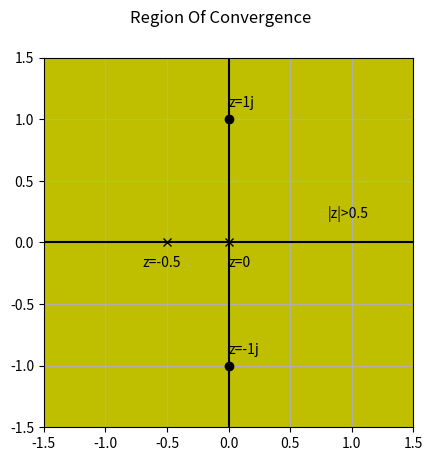

Reproduce this figure in Python.
import numpy as np
from matplotlib import patches
import matplotlib.pyplot as plt


i=0.0

fig, axs = plt.subplots(1)
fig.suptitle('Region Of Convergence')
axs = plt.subplot(1,1,1)

plt.axvline(i,color='black') 
plt.axhline(i,color='black')
plt.axis('scaled')
plt.xlim([i-1.5, i+1.5])
plt.ylim([i-1.5, i+1.5])
plt.plot(0.0,1, marker = 'o', color='black') #markings zeros and poles
plt.plot(0.0,-1, marker = 'o', color='black') 
plt.plot(-0.5,0.0, marker = 'x', color='black') 
plt.plot(0.0,0.0, marker = 'x', color='black') 


axs.add_patch(patches.Circle((0,0), 1, fill=False,color='black')) #boundry for outer circle with r=1
axs.add_patch(patches.Circle((0,0), 0.5, fill=False, color='black'))  #boundry for inner circle with r=0.5
axs.add_patch(patches.Circle((0,0), 0.5,fill=True,color='white'))  #filling colour for inner circle with r=0.5

x = np.linspace(-1.5,1.5,1000)  
y1 = np.sqrt(16-x**2)
plt.fill_between(x,y1,-y1, color='y') 
plt.text(0.8,0.2,"|z|>0.5")  #values of zeros and poles
plt.text(0,-0.2,"z=0")
plt.text(-0.7,-0.2,"z=-0.5")
plt.text(0,1.1,"z=1j")
plt.text(0,-0.9,"z=-1j")

plt.grid()
plt.show()